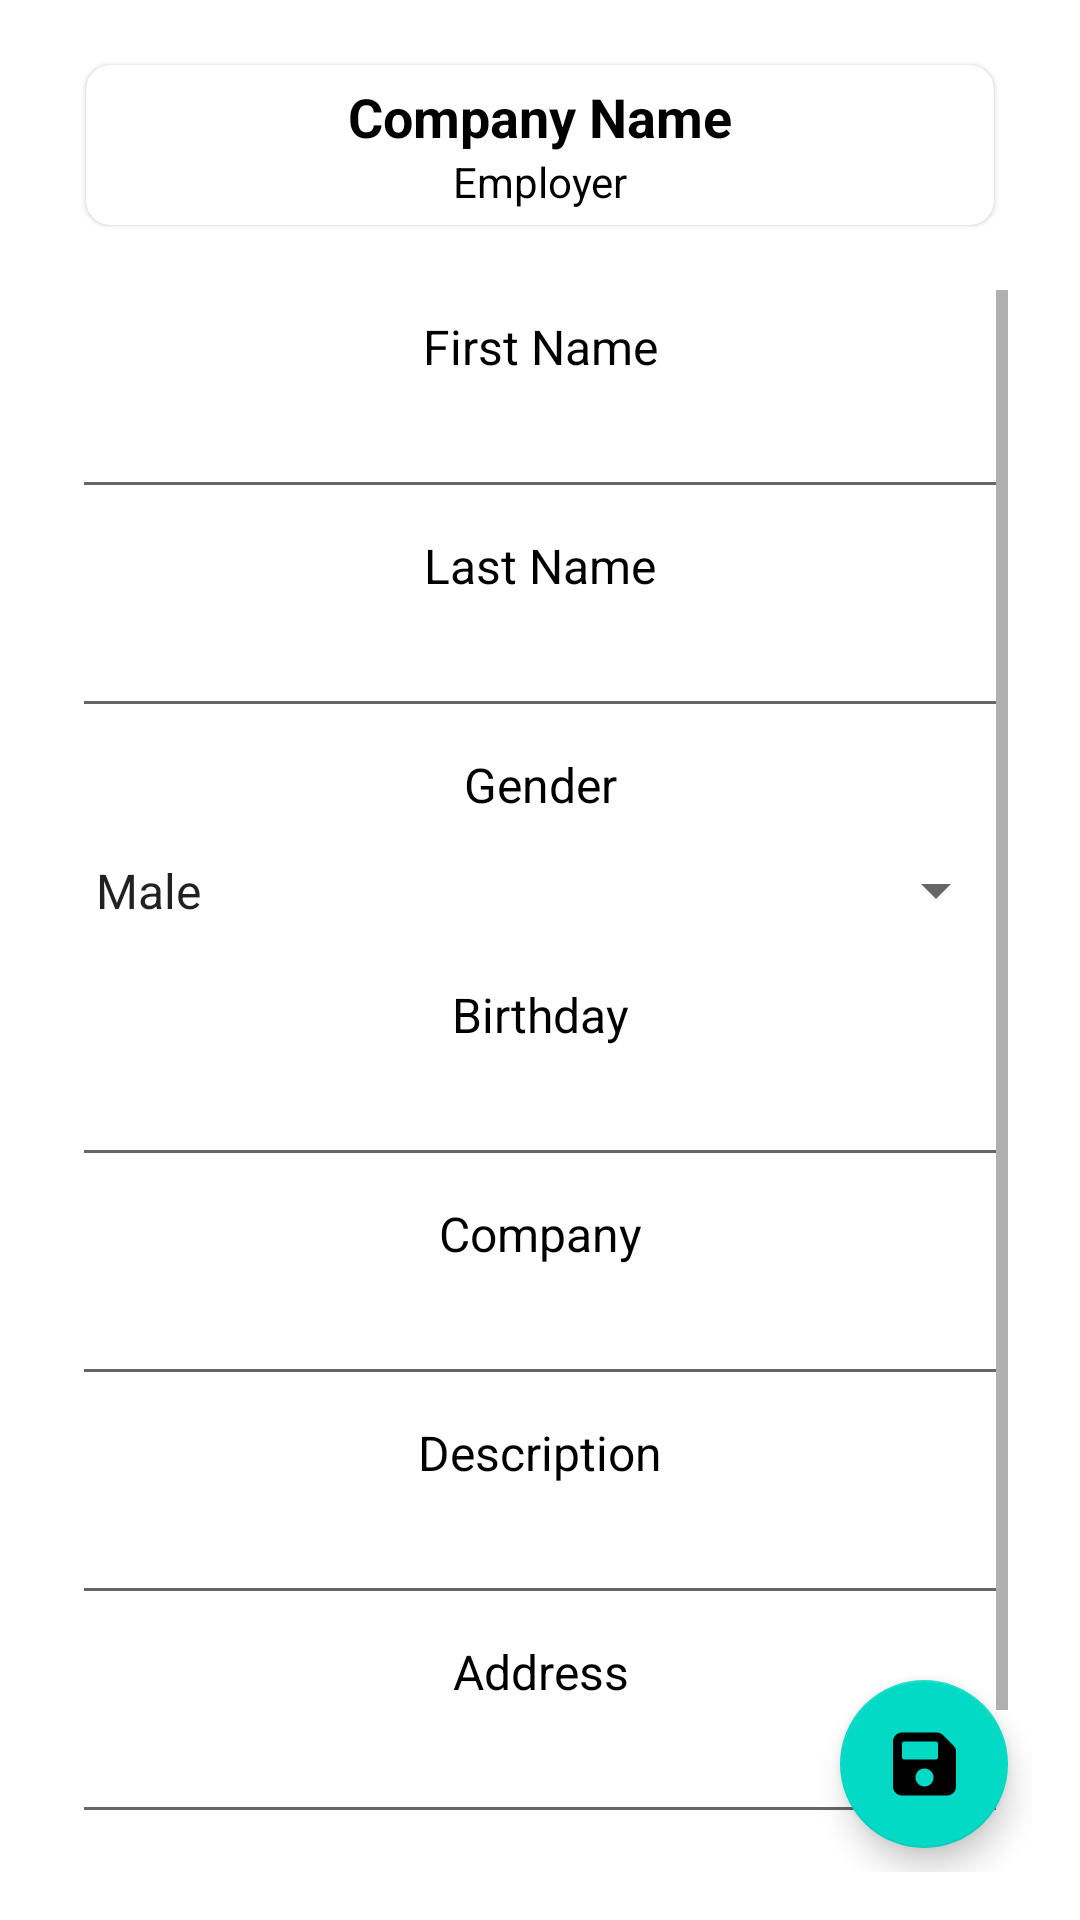

The Android layout XML behind this screen, and the referenced resources:
<!-- AndroidManifest.xml: application theme Theme.JobFinderAndroid -->
<!-- res/layout/activity_employer_profile.xml -->
<?xml version="1.0" encoding="utf-8"?>
<androidx.drawerlayout.widget.DrawerLayout xmlns:android="http://schemas.android.com/apk/res/android"
    xmlns:app="http://schemas.android.com/apk/res-auto"
    xmlns:tools="http://schemas.android.com/tools"
    android:id="@+id/drawerButton"
    android:layout_width="match_parent"
    android:layout_height="match_parent">

    <androidx.constraintlayout.widget.ConstraintLayout
        android:layout_width="match_parent"
        android:layout_height="match_parent"
        android:padding="16dp">

        <com.google.android.material.floatingactionbutton.FloatingActionButton
            android:id="@+id/floatingActionButton"
            android:layout_width="0dp"
            android:layout_height="wrap_content"
            android:layout_marginEnd="8dp"
            android:layout_marginBottom="8dp"
            android:clickable="true"
            android:src="@drawable/ic_save"
            app:layout_constraintBottom_toBottomOf="@+id/scrollView4"
            app:layout_constraintEnd_toEndOf="parent" />

        <androidx.cardview.widget.CardView
            android:id="@+id/cardView2"
            android:layout_width="match_parent"
            android:layout_height="wrap_content"
            android:layout_marginStart="8dp"
            android:layout_marginEnd="8dp"
            app:cardCornerRadius="8dp"
            app:cardElevation="1dp"
            app:cardUseCompatPadding="true"
            app:contentPadding="5dp"
            app:layout_constraintEnd_toEndOf="parent"
            app:layout_constraintStart_toStartOf="parent"
            app:layout_constraintTop_toTopOf="parent">

            <LinearLayout
                android:layout_width="match_parent"
                android:layout_height="match_parent"
                android:orientation="vertical">

                <TextView
                    android:id="@+id/empProfile_txtName"
                    android:layout_width="match_parent"
                    android:layout_height="wrap_content"
                    android:text="Company Name"
                    android:textAlignment="center"
                    android:textAllCaps="false"
                    android:textColor="@color/black"
                    android:textSize="18dp"
                    android:textStyle="bold" />

                <TextView
                    android:id="@+id/textView7"
                    android:layout_width="match_parent"
                    android:layout_height="wrap_content"
                    android:text="Employer"
                    android:textAlignment="center"
                    android:textAllCaps="false"
                    android:textColor="@color/black" />
            </LinearLayout>
        </androidx.cardview.widget.CardView>

        <ScrollView
            android:id="@+id/scrollView4"
            android:layout_width="match_parent"
            android:layout_height="0dp"
            android:layout_marginStart="8dp"
            android:layout_marginTop="16dp"
            android:layout_marginEnd="8dp"
            app:layout_constraintBottom_toBottomOf="parent"
            app:layout_constraintEnd_toEndOf="parent"
            app:layout_constraintStart_toStartOf="parent"
            app:layout_constraintTop_toBottomOf="@+id/cardView2">

            <LinearLayout
                android:layout_width="match_parent"
                android:layout_height="wrap_content"
                android:orientation="vertical">

                <TextView
                    android:id="@+id/empProfile_decorFName"
                    android:layout_width="match_parent"
                    android:layout_height="wrap_content"
                    android:paddingTop="8dp"
                    android:paddingBottom="2dp"
                    android:text="First Name"
                    android:textAlignment="center"
                    android:textColor="@color/black"
                    android:textSize="16sp" />

                <EditText
                    android:id="@+id/empProfile_inputFName"
                    android:layout_width="match_parent"
                    android:layout_height="wrap_content"
                    android:clickable="false"
                    android:ems="10"
                    android:inputType="textPersonName" />

                <TextView
                    android:id="@+id/empProfile_decorLName"
                    android:layout_width="match_parent"
                    android:layout_height="wrap_content"
                    android:paddingTop="8dp"
                    android:paddingBottom="2dp"
                    android:text="Last Name"
                    android:textAlignment="center"
                    android:textColor="@color/black"
                    android:textSize="16sp" />

                <EditText
                    android:id="@+id/empProfile_inputLName"
                    android:layout_width="match_parent"
                    android:layout_height="wrap_content"
                    android:clickable="false"
                    android:ems="10"
                    android:inputType="textPersonName" />

                <TextView
                    android:id="@+id/empProfile_decorGender"
                    android:layout_width="match_parent"
                    android:layout_height="wrap_content"
                    android:paddingTop="8dp"
                    android:paddingBottom="2dp"
                    android:text="Gender"
                    android:textAlignment="center"
                    android:textColor="@color/black"
                    android:textSize="16sp" />

                <Spinner
                    android:id="@+id/empProfile_spnGender"
                    android:layout_width="match_parent"
                    android:layout_height="45dp"
                    android:clickable="false"
                    android:entries="@array/gender" />

                <TextView
                    android:id="@+id/empProfile_decorBDay"
                    android:layout_width="match_parent"
                    android:layout_height="wrap_content"
                    android:paddingTop="8dp"
                    android:paddingBottom="2dp"
                    android:text="Birthday"
                    android:textAlignment="center"
                    android:textColor="@color/black"
                    android:textSize="16sp" />

                <EditText
                    android:id="@+id/empProfile_inputBDay"
                    android:layout_width="match_parent"
                    android:layout_height="wrap_content"
                    android:clickable="false"
                    android:ems="10"
                    android:inputType="date" />

                <TextView
                    android:id="@+id/empProfile_decorComp"
                    android:layout_width="match_parent"
                    android:layout_height="wrap_content"
                    android:paddingTop="8dp"
                    android:paddingBottom="2dp"
                    android:text="Company"
                    android:textAlignment="center"
                    android:textColor="@color/black"
                    android:textSize="16sp" />

                <EditText
                    android:id="@+id/empProfile_inputComp"
                    android:layout_width="match_parent"
                    android:layout_height="wrap_content"
                    android:clickable="false"
                    android:ems="10"
                    android:inputType="text" />

                <TextView
                    android:id="@+id/empProfile_decorDesc"
                    android:layout_width="match_parent"
                    android:layout_height="wrap_content"
                    android:paddingTop="8dp"
                    android:paddingBottom="2dp"
                    android:text="Description"
                    android:textAlignment="center"
                    android:textColor="@color/black"
                    android:textSize="16sp" />

                <EditText
                    android:id="@+id/empProfile_inputDesc"
                    android:layout_width="match_parent"
                    android:layout_height="wrap_content"
                    android:clickable="false"
                    android:ems="10"
                    android:inputType="text" />

                <TextView
                    android:id="@+id/empProfile_decorAddress"
                    android:layout_width="match_parent"
                    android:layout_height="wrap_content"
                    android:paddingTop="8dp"
                    android:paddingBottom="2dp"
                    android:text="Address"
                    android:textAlignment="center"
                    android:textColor="@color/black"
                    android:textSize="16sp" />

                <EditText
                    android:id="@+id/empProfile_inputAddress"
                    android:layout_width="match_parent"
                    android:layout_height="wrap_content"
                    android:clickable="false"
                    android:ems="10"
                    android:inputType="none|text" />

                <TextView
                    android:id="@+id/empProfile_decorPhone"
                    android:layout_width="match_parent"
                    android:layout_height="wrap_content"
                    android:paddingTop="8dp"
                    android:paddingBottom="2dp"
                    android:text="Phone"
                    android:textAlignment="center"
                    android:textColor="@color/black"
                    android:textSize="16sp" />

                <EditText
                    android:id="@+id/empProfile_inputPhone"
                    android:layout_width="match_parent"
                    android:layout_height="wrap_content"
                    android:clickable="false"
                    android:ems="10"
                    android:inputType="none|phone" />

            </LinearLayout>
        </ScrollView>

    </androidx.constraintlayout.widget.ConstraintLayout>

    <com.google.android.material.navigation.NavigationView
        android:id="@+id/navigation_view"
        android:layout_width="wrap_content"
        android:layout_height="match_parent"
        android:layout_gravity="start"
        android:background="#FFF"

        app:headerLayout="@layout/header"
        app:itemShapeFillColor="@color/navigation_item_background"
        app:itemTextColor="@color/black"
        app:menu="@menu/employer_hamburger_menu">

    </com.google.android.material.navigation.NavigationView>

</androidx.drawerlayout.widget.DrawerLayout>
<!-- res/layout/header.xml (included above) -->
<?xml version="1.0" encoding="utf-8"?>
<LinearLayout xmlns:android="http://schemas.android.com/apk/res/android"
    xmlns:app="http://schemas.android.com/apk/res-auto"
    android:id="@+id/header_view"
    android:layout_width="match_parent"
    android:layout_height="250dp"
    android:gravity="center"
    android:orientation="vertical"
    android:padding="24dp">

    <androidx.cardview.widget.CardView
        android:id="@+id/header_cardMain"
        android:layout_width="wrap_content"
        android:layout_height="wrap_content"
        android:focusable="true"
        app:cardElevation="0dp">

        <LinearLayout
            android:id="@+id/header_ll"
            android:layout_width="match_parent"
            android:layout_height="match_parent"
            android:gravity="center"
            android:orientation="vertical"
            android:paddingStart="32dp"
            android:paddingEnd="32dp">

            <TextView
                android:id="@+id/header_username"
                android:layout_width="wrap_content"
                android:layout_height="wrap_content"
                android:layout_gravity="center"
                android:layout_marginTop="16dp"
                android:gravity="center"
                android:text="Hello, User!"
                android:textColor="@color/black"
                android:textSize="18sp"
                android:textStyle="bold" />

            <TextView
                android:id="@+id/header_usertype"
                android:layout_width="wrap_content"
                android:layout_height="wrap_content"
                android:layout_marginTop="8dp"
                android:text="Usertype" />
        </LinearLayout>
    </androidx.cardview.widget.CardView>


</LinearLayout>
<!-- resources referenced by this layout -->
<resources>
  <string-array name="gender">
          <item>Male</item>
          <item>Female</item>
          <item>Prefer not to say</item>
      </string-array>
  <color name="black">#FF000000</color>
  <color name="navigation_item_background">#FFFFFFFF</color>
  <!-- drawable ic_save (drawable) -->
  <?xml version="1.0" encoding="utf-8"?>
  <vector xmlns:android="http://schemas.android.com/apk/res/android" xmlns:aapt="http://schemas.android.com/aapt"
      android:viewportWidth="448"
      android:viewportHeight="512"
      android:width="448dp"
      android:height="512dp">
      <path
          android:pathData="M433.1 129.1l-83.9 -83.9C342.3 38.32 327.1 32 316.1 32H64C28.65 32 0 60.65 0 96v320c0 35.35 28.65 64 64 64h320c35.35 0 64 -28.65 64 -64V163.9C448 152.9 441.7 137.7 433.1 129.1zM224 416c-35.34 0 -64 -28.66 -64 -64s28.66 -64 64 -64s64 28.66 64 64S259.3 416 224 416zM320 208C320 216.8 312.8 224 304 224h-224C71.16 224 64 216.8 64 208v-96C64 103.2 71.16 96 80 96h224C312.8 96 320 103.2 320 112V208z"
          android:fillColor="#000000" />
  </vector>
  <style name="Theme.JobFinderAndroid" parent="Theme.MaterialComponents.DayNight.DarkActionBar">
          
          <item name="colorPrimary">@color/purple_500</item>
          <item name="colorPrimaryVariant">@color/purple_700</item>
          <item name="colorOnPrimary">@color/white</item>
          
          <item name="colorSecondary">@color/teal_200</item>
          <item name="colorSecondaryVariant">@color/teal_700</item>
          <item name="colorOnSecondary">@color/black</item>
          
          <item name="android:statusBarColor" tools:targetApi="l">?attr/colorPrimaryVariant</item>
          
      </style>
  <color name="purple_500">#FF6200EE</color>
  <color name="purple_700">#FF3700B3</color>
  <color name="white">#FFFFFFFF</color>
  <color name="teal_200">#FF03DAC5</color>
  <color name="teal_700">#FF018786</color>
</resources>
